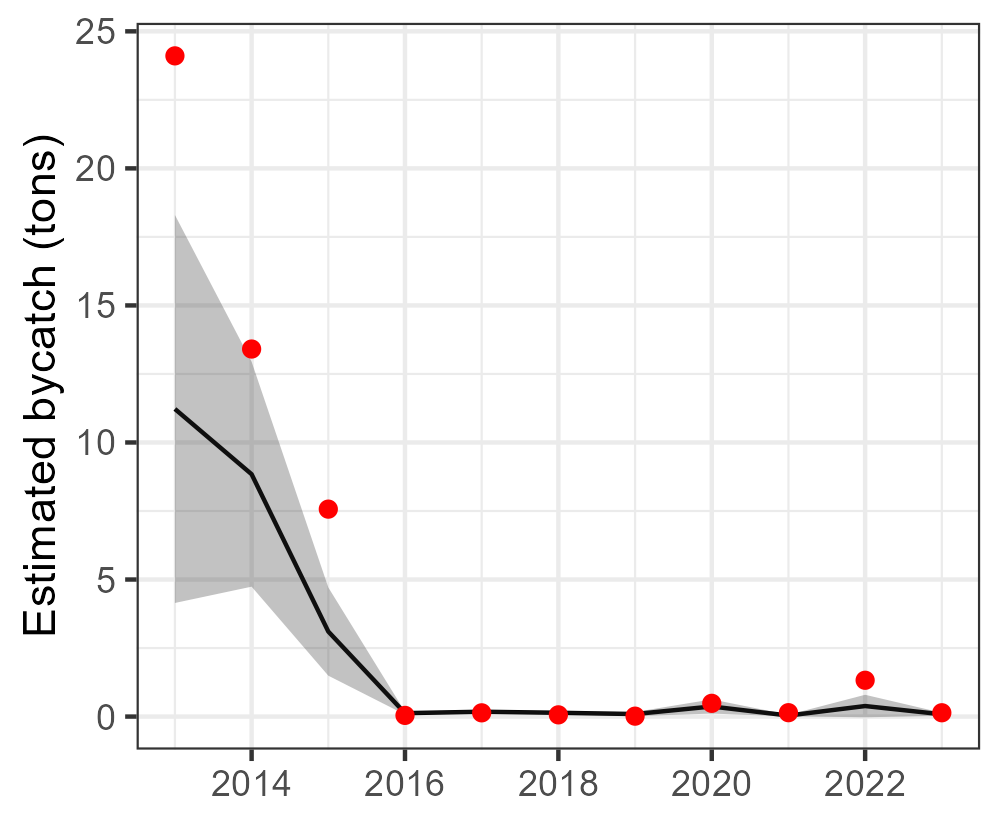

Source data for this figure (header and first rows):
Year, est, se, est_corr, se_corr, lwr, upr, model, type, species
2013, 11.22, 3.611, 11.22, NA, 4.145, 18.3, tV_mod_ln, single, Carangidae
2014, 8.841, 2.093, 8.841, NA, 4.74, 12.94, tV_mod_ln, single, Carangidae
2015, 3.102, 0.8213, 3.102, NA, 1.492, 4.712, tV_mod_ln, single, Carangidae
2016, 0.1244, 0.02591, 0.1244, NA, 0.07367, 0.1752, tV_mod_ln, single, Carangidae
2017, 0.1768, 0.03354, 0.1768, NA, 0.111, 0.2425, tV_mod_ln, single, Carangidae
2018, 0.1389, 0.0249, 0.1389, NA, 0.09006, 0.1877, tV_mod_ln, single, Carangidae
2019, 0.09184, 0.03825, 0.09184, NA, 0.01687, 0.1668, tV_mod_ln, single, Carangidae
2020, 0.3682, 0.1321, 0.3682, NA, 0.1093, 0.6272, tV_mod_ln, single, Carangidae
2021, 0.0377, 0.01462, 0.0377, NA, 0.00905, 0.06636, tV_mod_ln, single, Carangidae
2022, 0.3845, 0.2094, 0.3845, NA, -0.02605, 0.795, tV_mod_ln, single, Carangidae
2023, 0.08368, 0.02828, 0.08368, NA, 0.02826, 0.1391, tV_mod_ln, single, Carangidae
